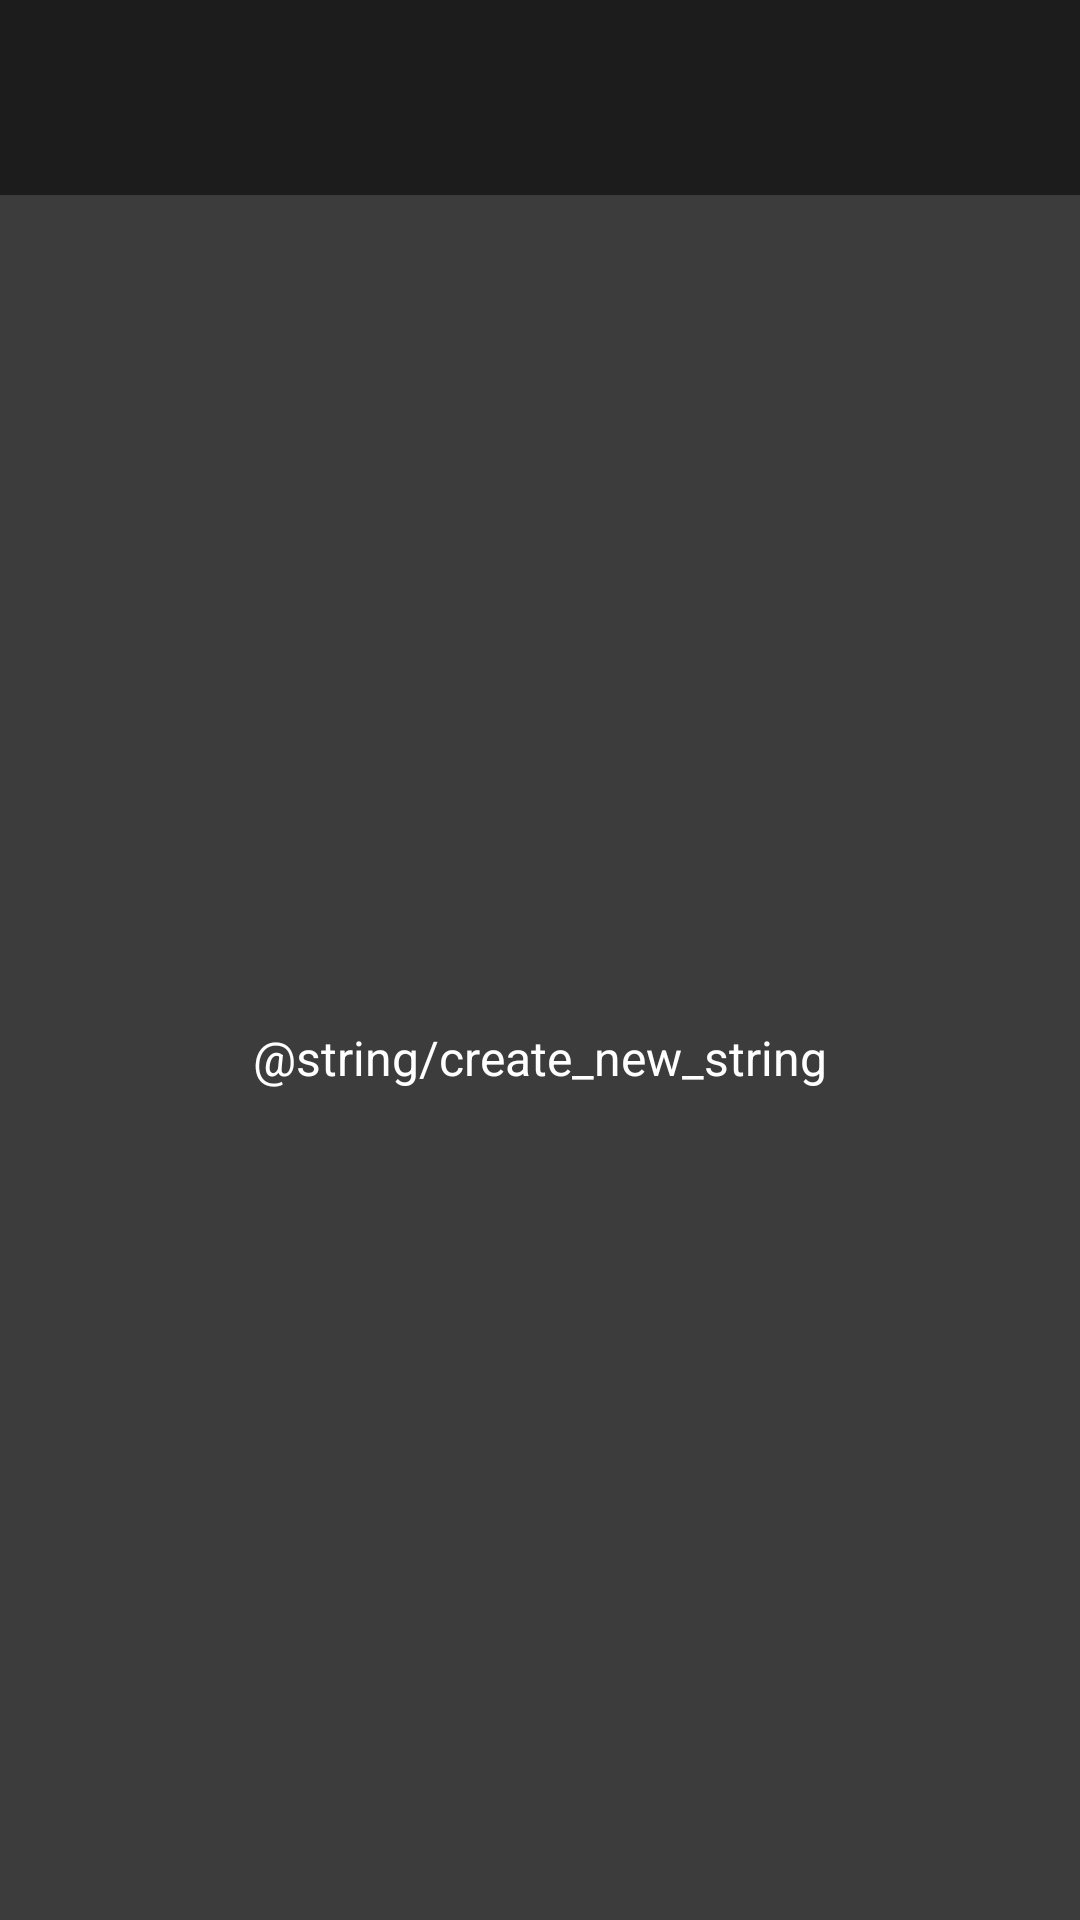

Produce the Android XML layout that renders to this screen, including the resource entries it uses.
<!-- AndroidManifest.xml: application theme Theme.ToDoApplic -->
<!-- res/layout/activity_main.xml -->
<?xml version="1.0" encoding="utf-8"?>
<androidx.constraintlayout.widget.ConstraintLayout xmlns:android="http://schemas.android.com/apk/res/android"
    xmlns:app="http://schemas.android.com/apk/res-auto"
    xmlns:tools="http://schemas.android.com/tools"
    android:layout_width="match_parent"
    android:layout_height="match_parent"
    android:background="@color/gray"
    tools:context=".MainActivity">

    <View
        android:id="@+id/view_toolbar"
        android:layout_width="match_parent"
        android:layout_height="65dp"
        android:background="@color/light_black"
        app:layout_constraintLeft_toLeftOf="parent"
        app:layout_constraintTop_toTopOf="parent"
        app:layout_constraintRight_toRightOf="parent"/>
    <TextView
        android:textColor="@color/white"
        android:text="@string/create_new_string"
        android:layout_width="wrap_content"
        android:layout_height="wrap_content"
        android:textSize="16sp"
        app:layout_constraintLeft_toLeftOf="parent"
        app:layout_constraintRight_toRightOf="parent"
        app:layout_constraintTop_toBottomOf="@+id/view_toolbar"
        app:layout_constraintBottom_toBottomOf="parent"/>
    <FrameLayout
        android:layout_width="match_parent"
        android:layout_height="0dp"
        app:layout_constraintTop_toBottomOf="@id/view_toolbar"
        app:layout_constraintBottom_toBottomOf="parent"
        app:layout_constraintLeft_toLeftOf="parent"
        app:layout_constraintRight_toRightOf="parent"/>

</androidx.constraintlayout.widget.ConstraintLayout>
<!-- resources referenced by this layout -->
<resources>
  <color name="gray">#3C3C3C</color>
  <color name="light_black">#1C1C1C</color>
  <color name="white">#FFFFFFFF</color>
  <style name="Theme.ToDoApplic" parent="Theme.MaterialComponents.DayNight.DarkActionBar">
          
          <item name="colorPrimary">@color/purple_500</item>
          <item name="colorPrimaryVariant">@color/purple_700</item>
          <item name="colorOnPrimary">@color/white</item>
          
          <item name="colorSecondary">@color/teal_200</item>
          <item name="colorSecondaryVariant">@color/teal_700</item>
          <item name="colorOnSecondary">@color/black</item>
          
          <item name="android:statusBarColor" tools:targetApi="l">?attr/colorPrimaryVariant</item>
          
      </style>
  <color name="purple_500">#FF6200EE</color>
  <color name="purple_700">#FF3700B3</color>
  <color name="teal_200">#FF03DAC5</color>
  <color name="teal_700">#FF018786</color>
  <color name="black">#FF000000</color>
</resources>
